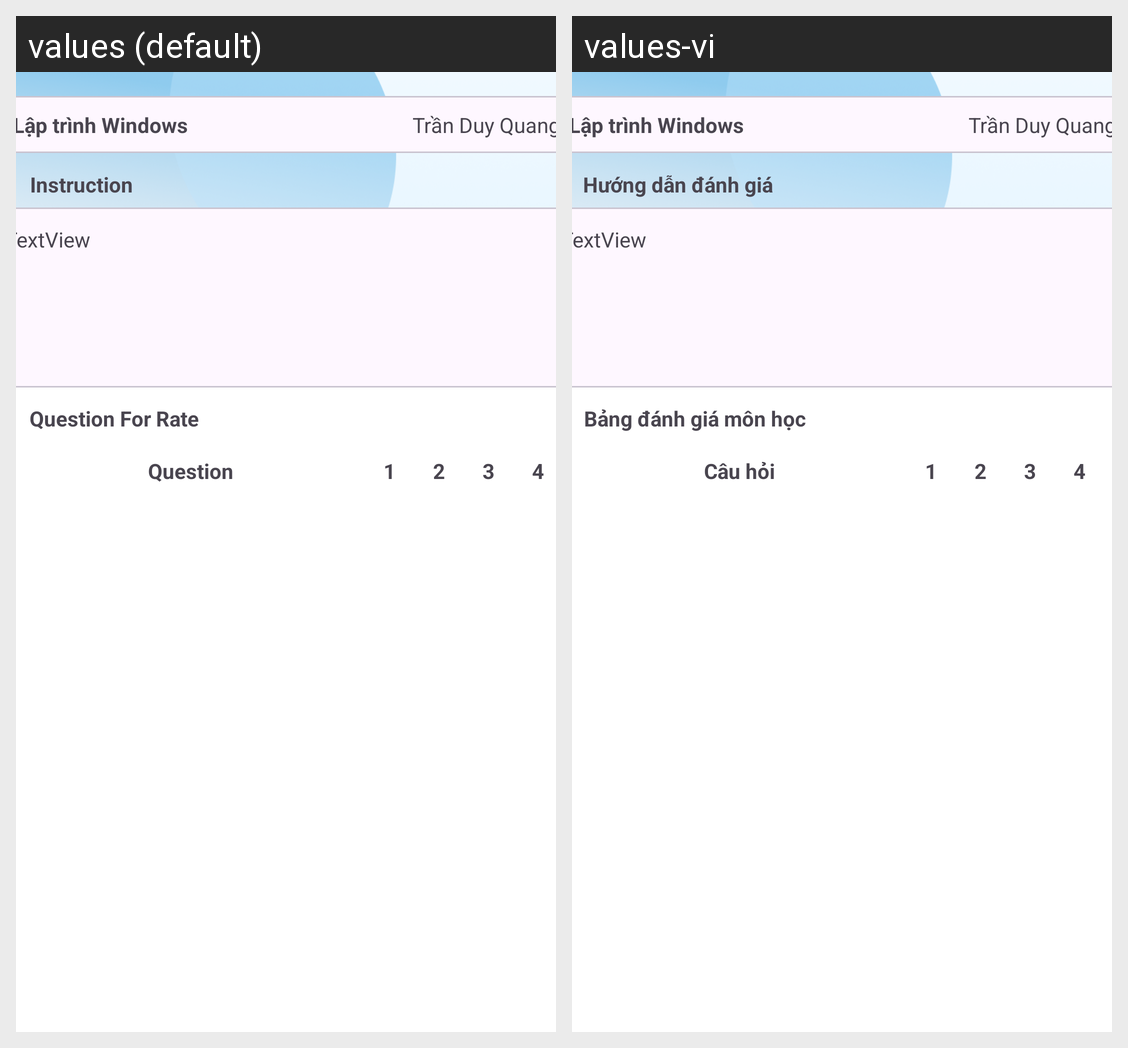

The Android screen above is rendered under two locales of the same app. Produce the string resources it draws, with the default and per-locale values.
Android screen res/layout/fragment_feedback_teacher.xml rendered under 2 locales, left to right: values (default), values-vi. Device: Nexus 5 (rendered at 1080×1920; each locale shown at half size, 540×960, under a caption strip naming it); theme Theme.Login_Portal.
Strings drawn on this screen, with the default value and each locale's value (text and hints the layout hard-codes, and strings that could not be matched under every locale, appear in the picture but are not listed):

feedback_course_guide_title
  values: Instruction
  values-vi: Hướng dẫn đánh giá

feedback_course_question
  values: Question
  values-vi: Câu hỏi

feedback_course_rate_title
  values: Question For Rate
  values-vi: Bảng đánh giá môn học
